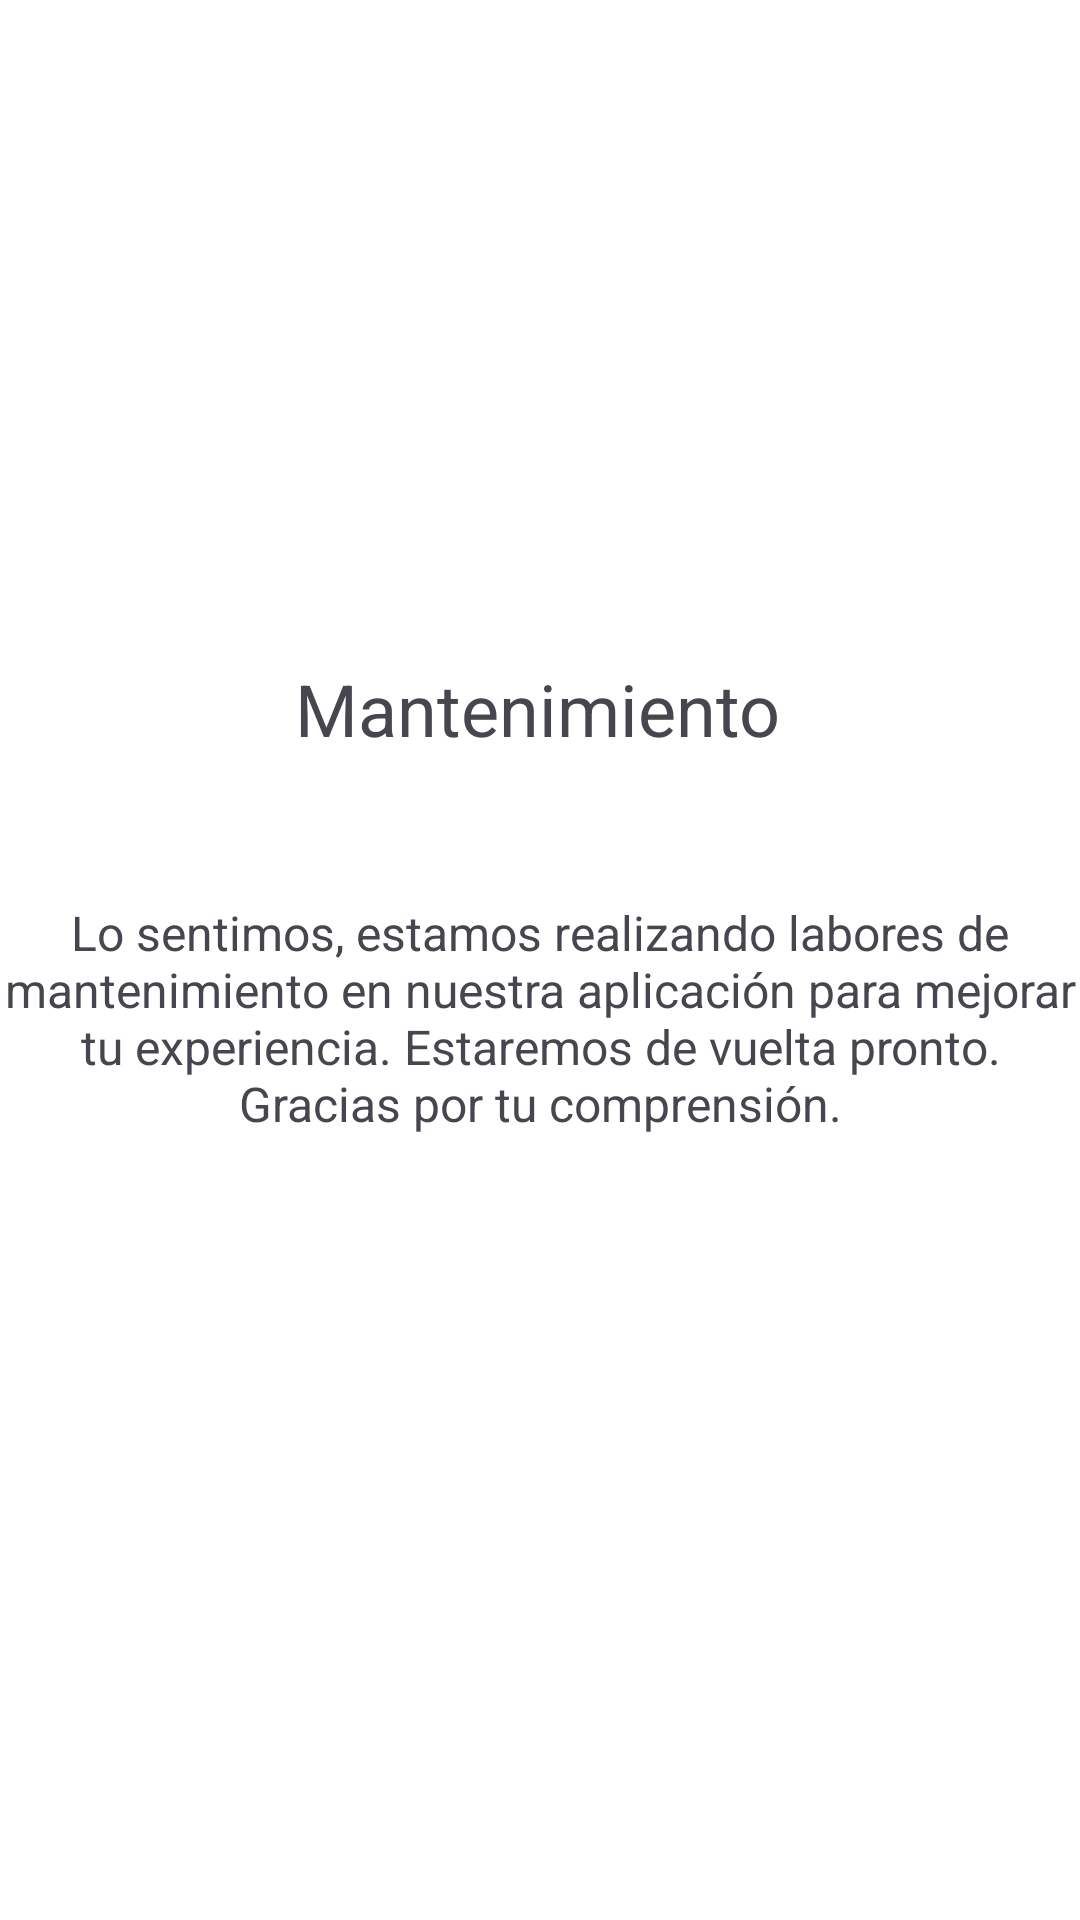

Produce the Android XML layout that renders to this screen, including the resource entries it uses.
<!-- AndroidManifest.xml: application theme Theme.Hp -->
<!-- res/layout/fragment_maintenance.xml -->
<?xml version="1.0" encoding="utf-8"?>
<androidx.constraintlayout.widget.ConstraintLayout xmlns:android="http://schemas.android.com/apk/res/android"
    xmlns:app="http://schemas.android.com/apk/res-auto"
    xmlns:tools="http://schemas.android.com/tools"
    android:layout_width="match_parent"
    android:layout_height="match_parent"
    android:clickable="true"
    android:focusable="true"
    android:background="@color/white"
    tools:context=".fragment.MaintenanceFragment">

    <TextView
        android:id="@+id/textView5"
        android:layout_width="wrap_content"
        android:layout_height="wrap_content"
        android:layout_marginTop="300dp"
        android:gravity="center"
        android:text="Lo sentimos, estamos realizando labores de mantenimiento en nuestra aplicación para mejorar tu experiencia. Estaremos de vuelta pronto. Gracias por tu comprensión."
        android:textSize="16dp"
        app:layout_constraintEnd_toEndOf="parent"
        app:layout_constraintHorizontal_bias="1.0"
        app:layout_constraintStart_toStartOf="parent"
        app:layout_constraintTop_toTopOf="parent" />

    <TextView
        android:id="@+id/textView3"
        android:layout_width="wrap_content"
        android:layout_height="wrap_content"
        android:layout_marginTop="220dp"
        android:text="Mantenimiento"
        android:textSize="24dp"
        app:layout_constraintEnd_toEndOf="parent"
        app:layout_constraintHorizontal_bias="0.497"
        app:layout_constraintStart_toStartOf="parent"
        app:layout_constraintTop_toTopOf="parent" />
</androidx.constraintlayout.widget.ConstraintLayout>
<!-- resources referenced by this layout -->
<resources>
  <style name="Theme.Hp" parent="Base.Theme.Hp" />
  <style name="Base.Theme.Hp" parent="Theme.Material3.DayNight.NoActionBar">
          
          
      </style>
  <!-- not gathered from this repository: default colours our renderer supplied (Android Studio template values) -->
  <color name="white">#FFFFFFFF</color>
</resources>
